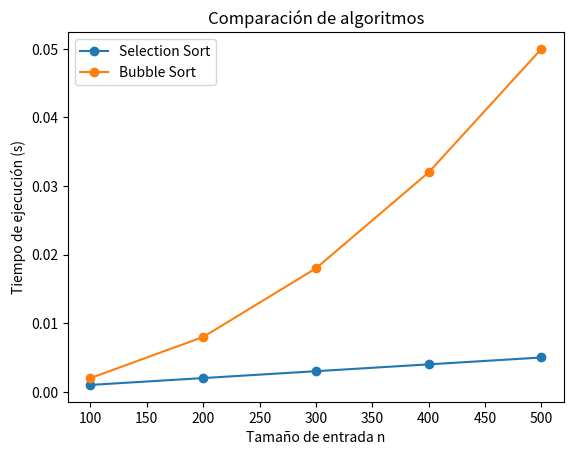

Source code (Python):
import matplotlib.pyplot as plt
import random as rd

def generar(n, min, max):
    algoritmo_1 = [0.001, 0.002, 0.003, 0.004, 0.005]
    algoritmo_2 = [0.002, 0.008, 0.018, 0.032, 0.050]

    plt.plot(n, algoritmo_1, marker="o", label="Selection Sort")
    plt.plot(n, algoritmo_2, marker="o", label="Bubble Sort")
    plt.title("Comparación de algoritmos")
    plt.xlabel("Tamaño de entrada n")
    plt.ylabel("Tiempo de ejecución (s)")
    plt.legend()


n = [100, 200, 300, 400, 500]
generar(n, 0, 1)
plt.show()
